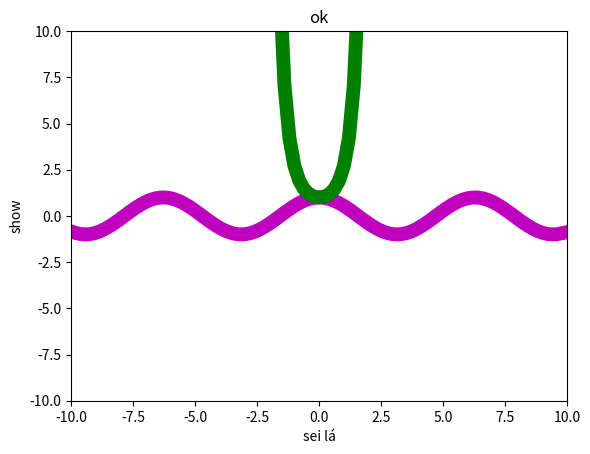

Write the Python code that produced this figure.
# -*- coding: utf-8 -*-
"""
Created on Tue Apr 30 07:48:59 2019

@author: 05873472955
"""

import matplotlib.pyplot as plt
import numpy as np
import math

m = 10
x = np.arange(-10.,10.,0.2)
y = [np.cos(i) for i in x]
z = np.arange(-10.,10.,0.2)

for xizinho in range(x.size):
    zezinho = 0
    for i in range(m):
        zlinha = ((-1)**(2*i))*x[xizinho]**(2*i)/math.factorial(i)
        zezinho = zlinha + zezinho
    z[xizinho] = zezinho

fig, axes = plt.subplots()
axes.plot(x,y,'m',linewidth=10)
axes.plot(x,z,'g',linewidth=10)
axes.axis([-10,10,-10,10])
plt.xlabel('sei lá')
plt.ylabel('show')
plt.title('ok')



#figure = janela de fora
#axes = janela de dentro
#axis = vc sabe
